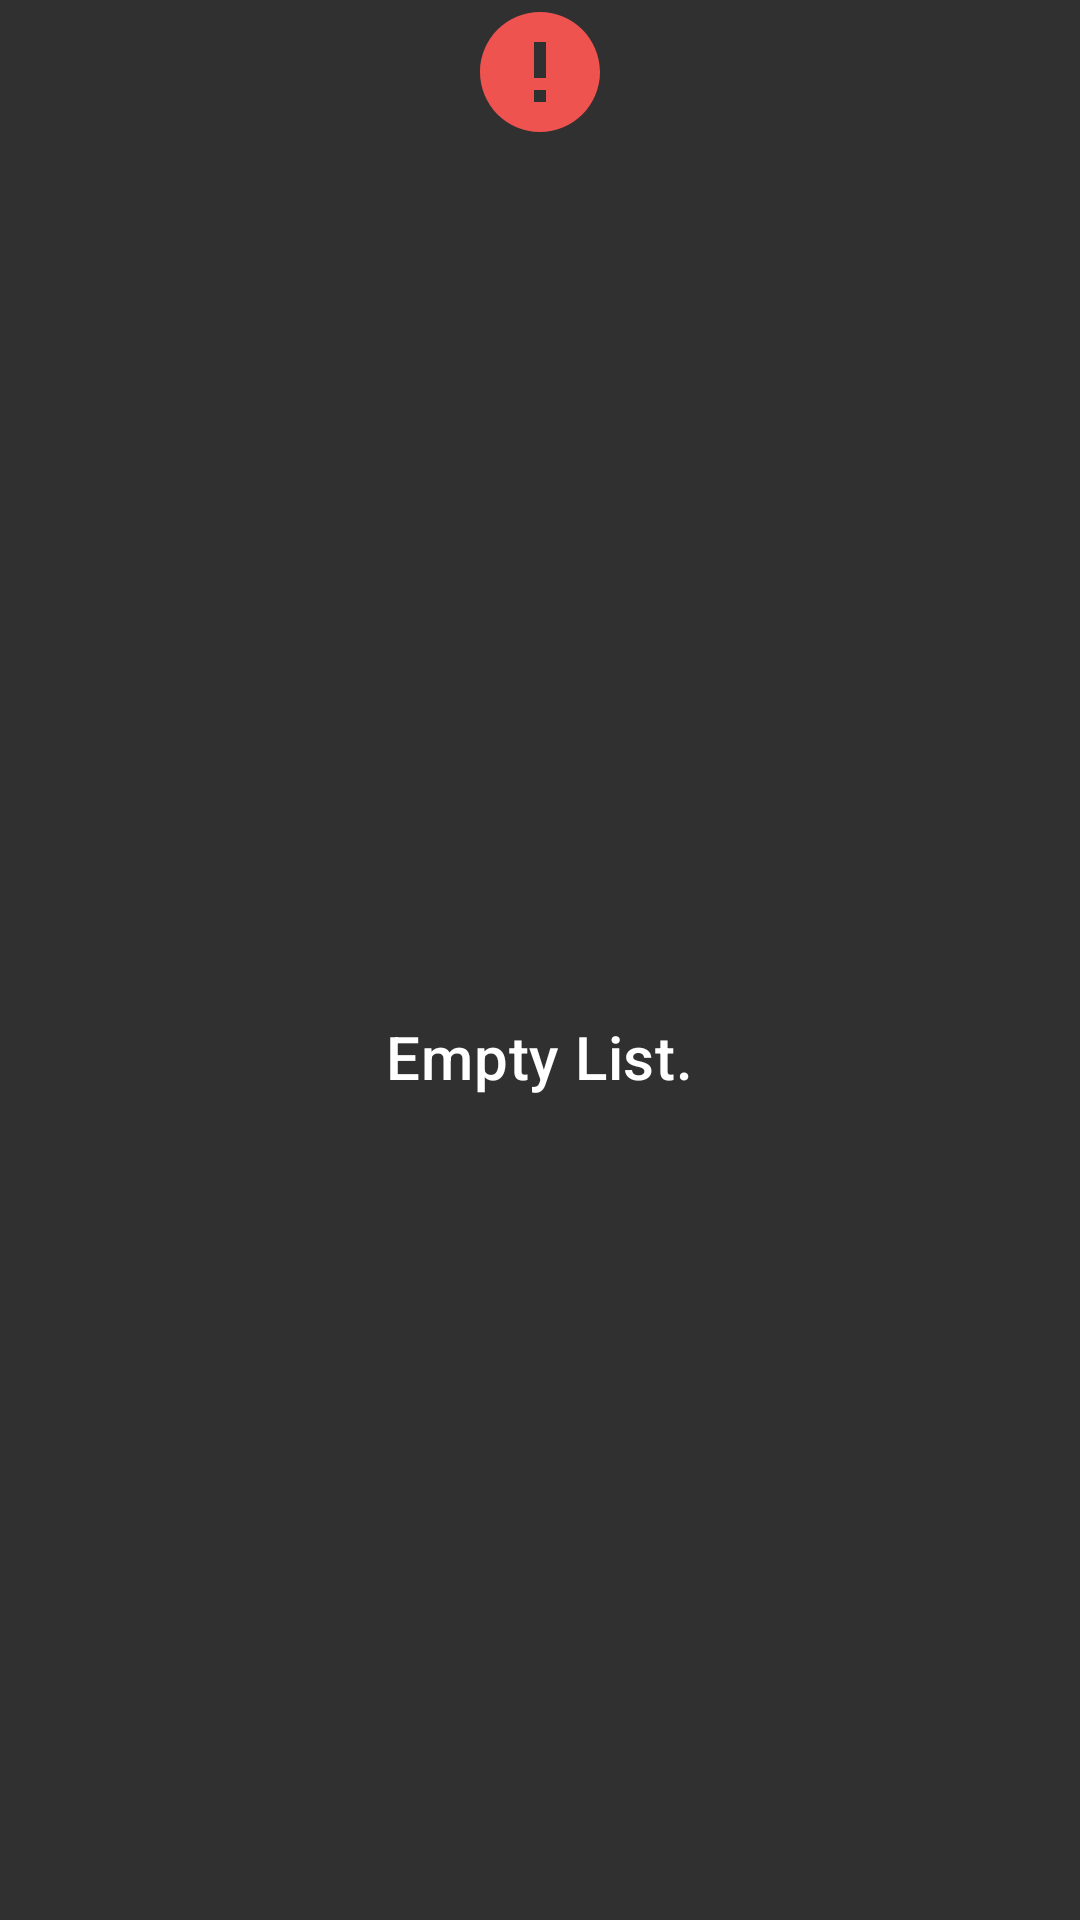

Here is an Android app screen rendered from its layout file. Give the layout XML and the strings, colors and styles it references.
<!-- AndroidManifest.xml: application theme AppTheme -->
<!-- res/layout/view_empty.xml -->
<?xml version="1.0" encoding="utf-8"?>
<androidx.constraintlayout.widget.ConstraintLayout xmlns:android="http://schemas.android.com/apk/res/android"
    xmlns:app="http://schemas.android.com/apk/res-auto"
    android:id="@+id/emptyView"
    android:layout_width="match_parent"
    android:layout_height="match_parent">

    <ImageView
        android:id="@+id/errorImgV"
        android:layout_width="48dp"
        android:layout_height="48dp"
        android:src="@drawable/ic_error_24dp"
        app:layout_constraintBottom_toTopOf="@id/errorTv"
        app:layout_constraintEnd_toEndOf="parent"
        app:layout_constraintStart_toStartOf="parent"
        app:layout_constraintTop_toTopOf="parent"
        app:layout_constraintVertical_bias="0.45"
        app:layout_constraintVertical_chainStyle="packed" />

    <TextView
        android:id="@+id/emptyTv"
        android:layout_width="wrap_content"
        android:layout_height="wrap_content"
        android:layout_marginTop="16dp"
        android:text="Empty List."
        android:textAppearance="?attr/textAppearanceHeadline6"
        app:layout_constraintBottom_toBottomOf="parent"
        app:layout_constraintEnd_toEndOf="@id/errorImgV"
        app:layout_constraintStart_toStartOf="@id/errorImgV"
        app:layout_constraintTop_toBottomOf="@id/errorImgV" />

</androidx.constraintlayout.widget.ConstraintLayout>
<!-- resources referenced by this layout -->
<resources>
  <!-- drawable ic_error_24dp (drawable) -->
  <?xml version="1.0" encoding="UTF-8" standalone="no"?>
  <vector xmlns:android="http://schemas.android.com/apk/res/android" android:height="24dp" android:viewportHeight="24.0" android:viewportWidth="24.0" android:width="24dp">
      <path android:fillColor="#EF5350" android:pathData="M12,2C6.48,2 2,6.48 2,12s4.48,10 10,10 10,-4.48 10,-10S17.52,2 12,2zM13,17h-2v-2h2v2zM13,13h-2L11,7h2v6z"/>
  </vector>
  <style name="AppTheme" parent="Theme.MaterialComponents">
          
          <item name="colorPrimary">@color/colorPrimary</item>
          <item name="colorPrimaryDark">@color/colorPrimaryDark</item>
          <item name="colorAccent">@color/colorAccent</item>
          <item name="android:colorBackground">@color/colorBackground</item>
      </style>
  <color name="colorPrimary">#212121</color>
  <color name="colorPrimaryDark">#000000</color>
  <color name="colorAccent">#D81B60</color>
  <color name="colorBackground">#303030</color>
</resources>
